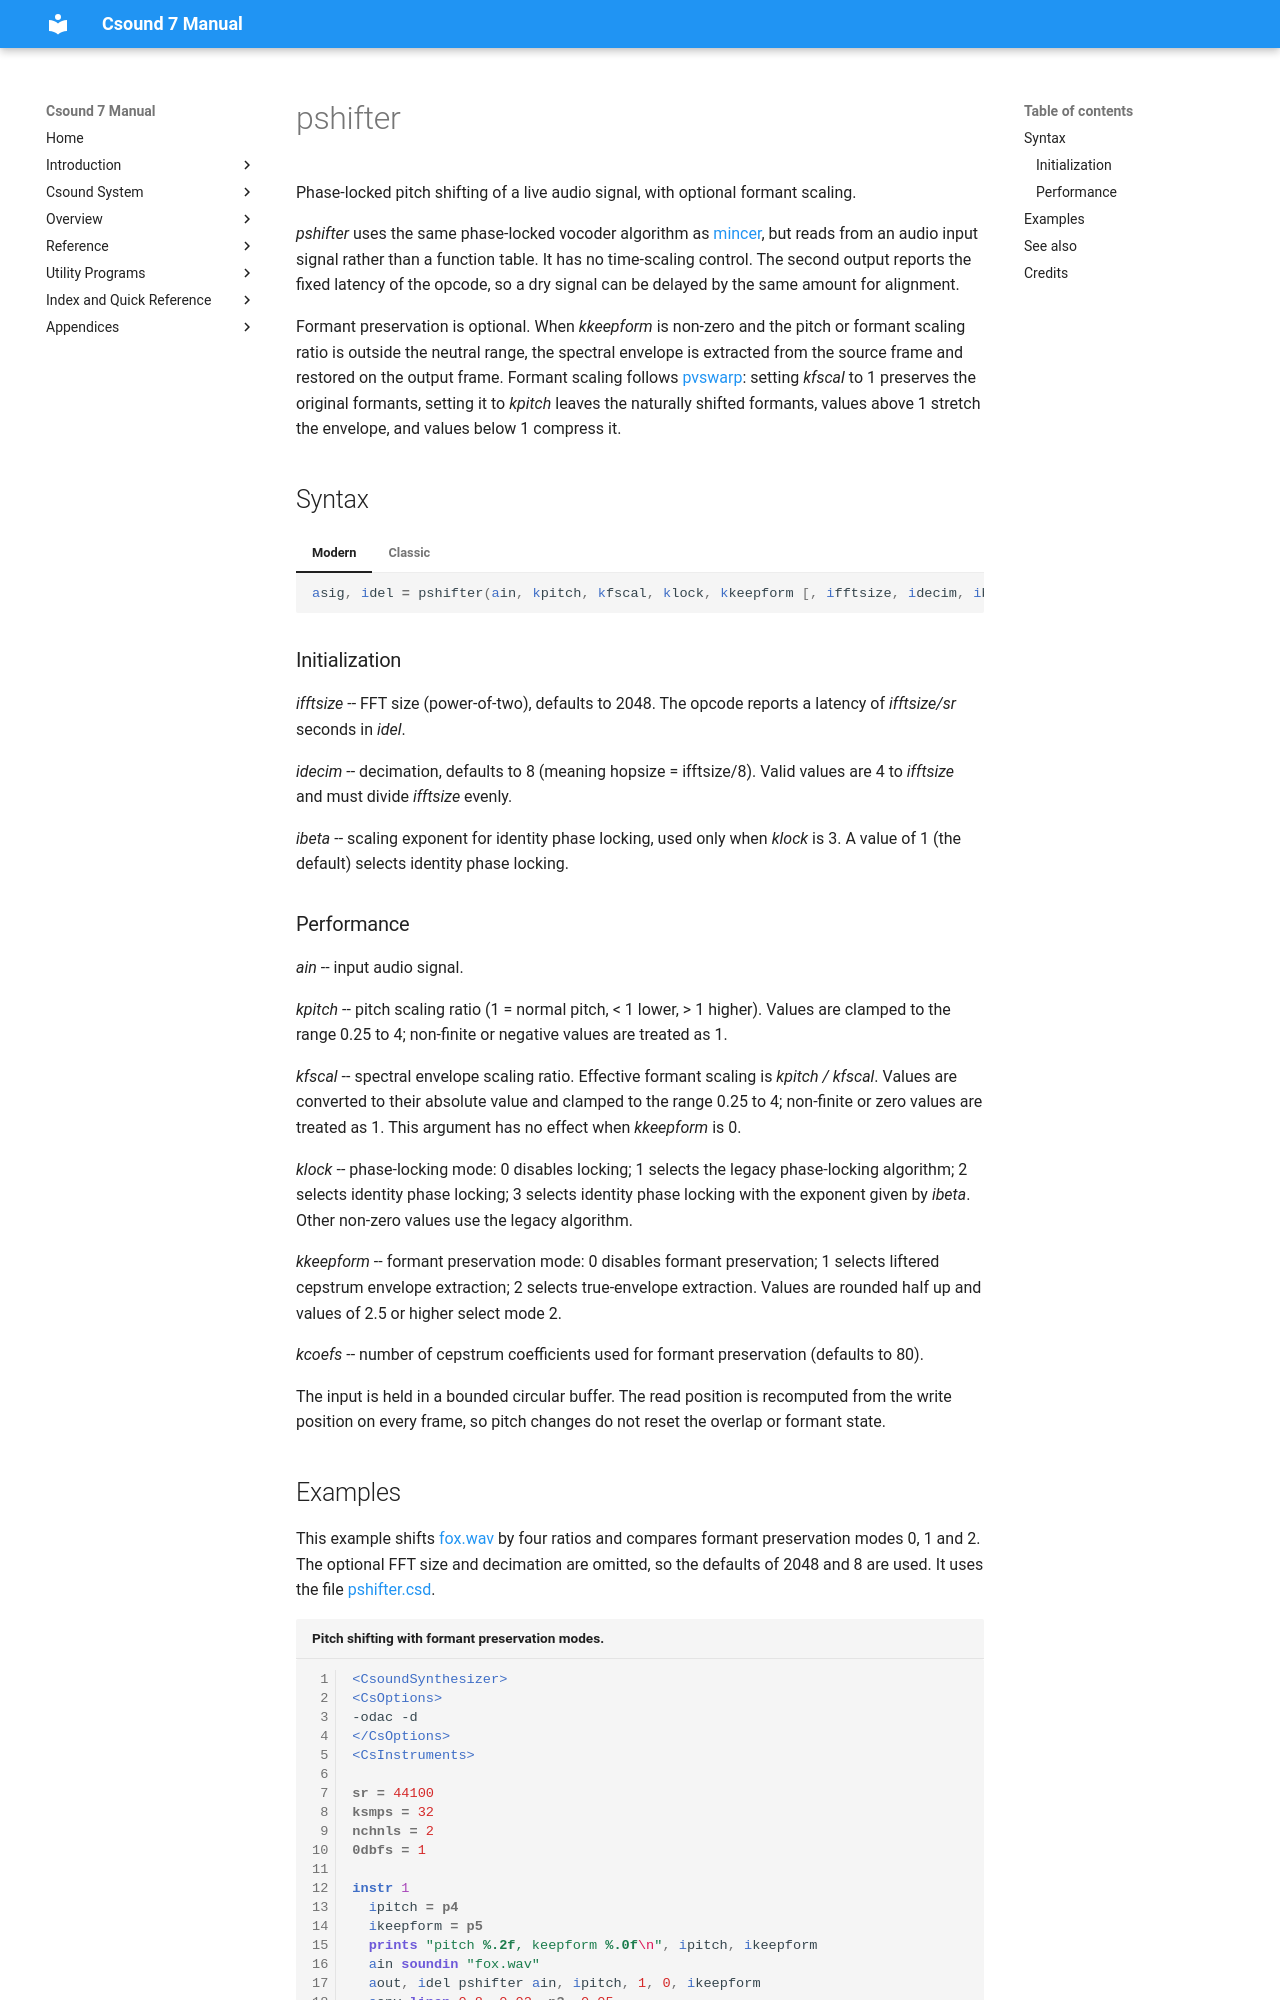

repository: csound/manual · page: opcodes/pshifter/index.html · generator: mkdocs

<!--
id:pshifter
category:Spectral Processing:Other
-->
# pshifter
Phase-locked pitch shifting of a live audio signal, with optional formant scaling.

_pshifter_ uses the same phase-locked vocoder algorithm as [mincer](../opcodes/mincer.md), but reads from an audio input signal rather than a function table. It has no time-scaling control. The second output reports the fixed latency of the opcode, so a dry signal can be delayed by the same amount for alignment.

Formant preservation is optional. When _kkeepform_ is non-zero and the pitch or formant scaling ratio is outside the neutral range, the spectral envelope is extracted from the source frame and restored on the output frame. Formant scaling follows [pvswarp](../opcodes/pvswarp.md): setting _kfscal_ to 1 preserves the original formants, setting it to _kpitch_ leaves the naturally shifted formants, values above 1 stretch the envelope, and values below 1 compress it.

## Syntax
=== "Modern"
    ``` csound-orc
    asig, idel = pshifter(ain, kpitch, kfscal, klock, kkeepform [, ifftsize, idecim, ibeta, kcoefs])
    ```

=== "Classic"
    ``` csound-orc
    asig, idel pshifter ain, kpitch, kfscal, klock, kkeepform [, ifftsize, idecim, ibeta, kcoefs]
    ```

### Initialization

_ifftsize_ -- FFT size (power-of-two), defaults to 2048. The opcode reports a latency of _ifftsize/sr_ seconds in _idel_.

_idecim_ -- decimation, defaults to 8 (meaning hopsize = ifftsize/8). Valid values are 4 to _ifftsize_ and must divide _ifftsize_ evenly.

_ibeta_ -- scaling exponent for identity phase locking, used only when _klock_ is 3. A value of 1 (the default) selects identity phase locking.
